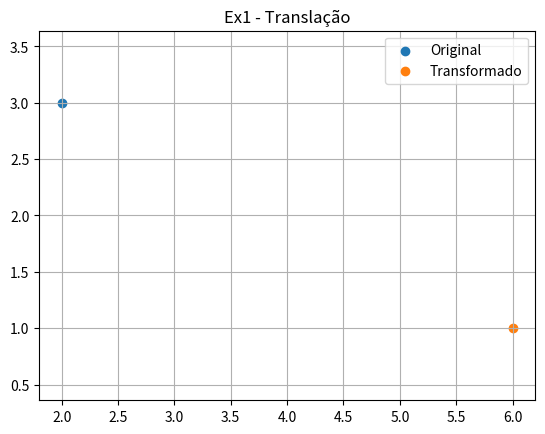

Generate this figure with matplotlib:
import numpy as np
import matplotlib.pyplot as plt

def plot_shapes(original, transformed, title):
    plt.figure()
    plt.scatter(*zip(*original), label="Original")
    plt.scatter(*zip(*transformed), label="Transformado")
    plt.title(title)
    plt.legend()
    plt.grid(True)
    plt.axis("equal")
    plt.show()

P = np.array([[2,3]])
P_t = P + [4,-2]

plot_shapes(P, P_t, "Ex1 - Translação")
print("Novo ponto:", P_t)

#Novo ponto é [6,1]